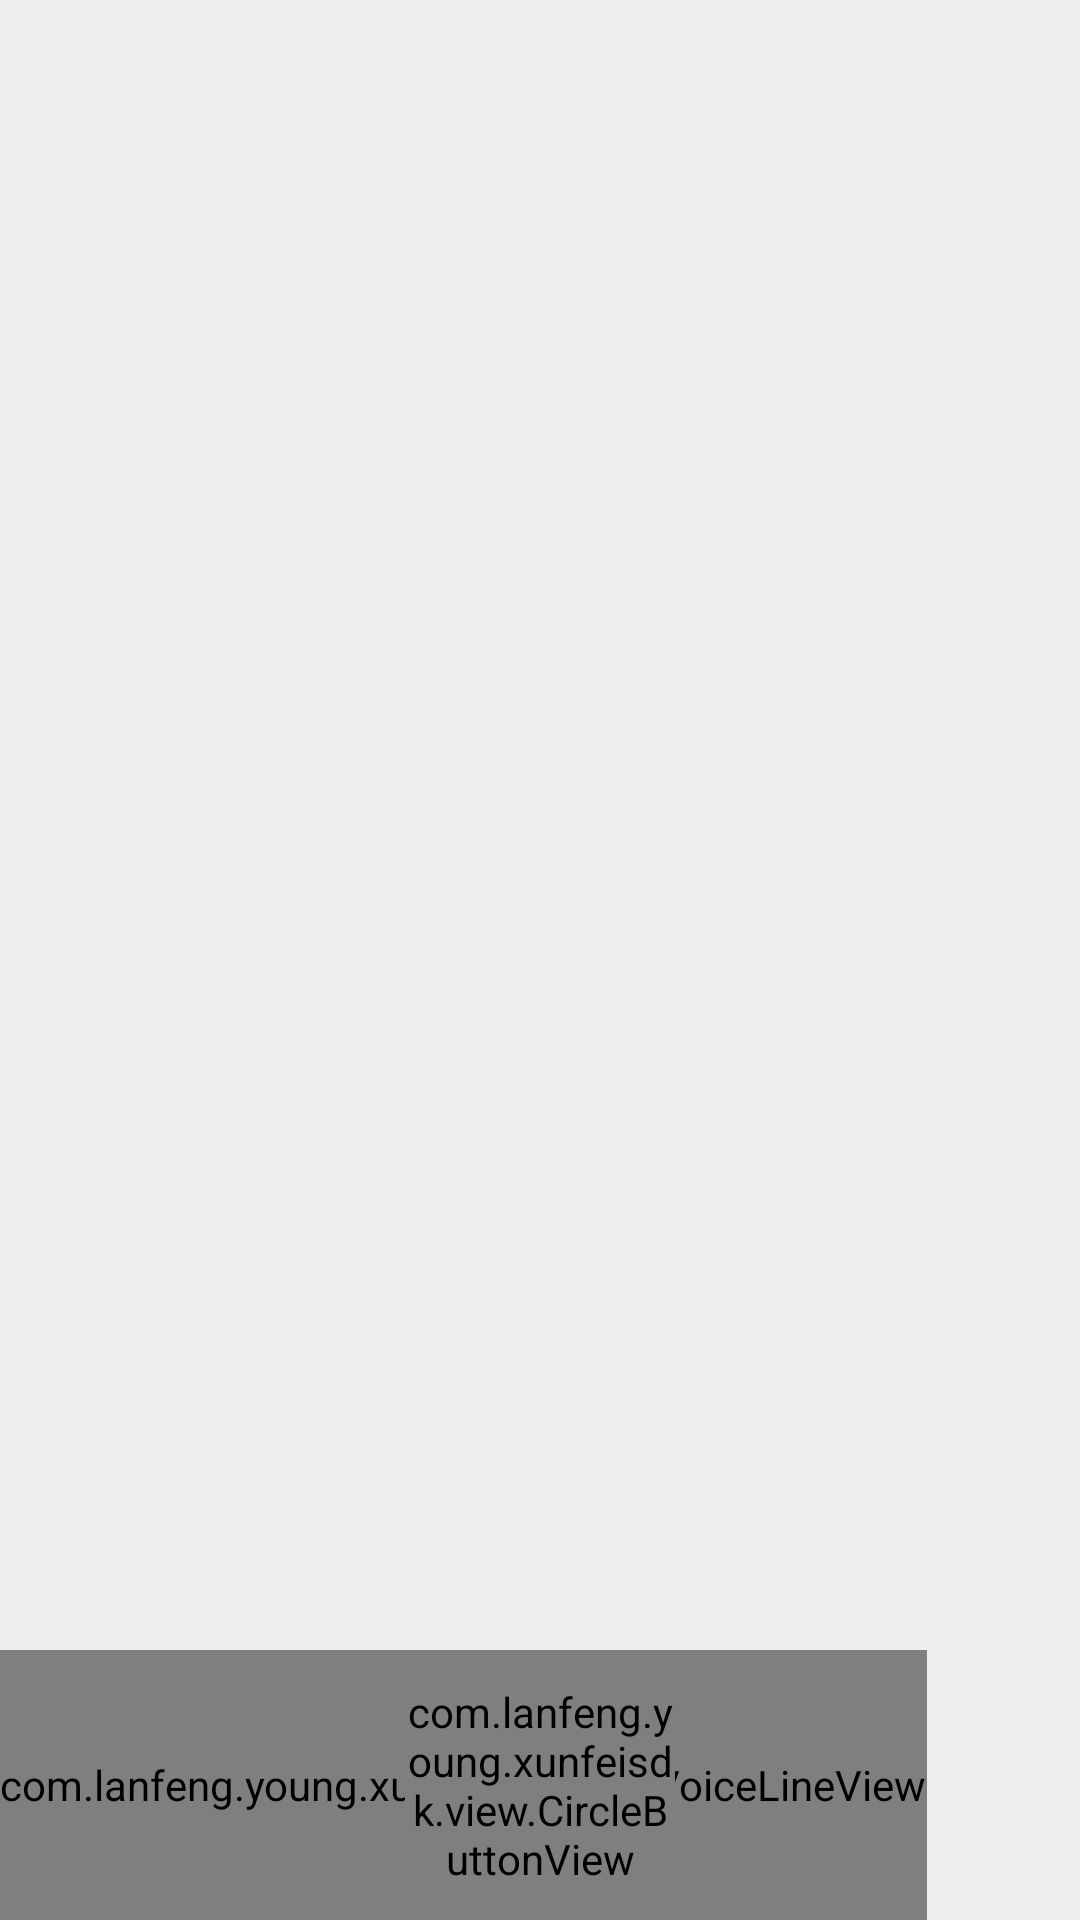

The Android layout XML behind this screen, and the referenced resources:
<!-- AndroidManifest.xml: application theme AppTheme -->
<!-- res/layout/activity_main.xml -->
<RelativeLayout xmlns:android="http://schemas.android.com/apk/res/android"
    xmlns:voiceView="http://schemas.android.com/apk/res-auto"
    android:id="@+id/rl_content"
    android:background="#eeeeee"
    android:layout_width="match_parent"
    android:layout_height="match_parent">


    <android.support.v7.widget.RecyclerView
        android:id="@+id/rv_recycleView"
        android:layout_width="match_parent"
        android:layout_height="match_parent"
        android:layout_above="@id/voicLine"
        android:layout_marginBottom="20dp" />


    <android.support.v7.widget.RecyclerView
        android:id="@+id/hot_word_recy"
        android:layout_width="match_parent"
        android:layout_height="match_parent"
        android:layout_above="@id/voicLine"
        android:visibility="gone" />

    <com.lanfeng.young.xunfeisdk.view.VoiceLineView
        android:id="@+id/voicLine"
        android:layout_width="wrap_content"
        android:layout_height="90dp"
        android:layout_alignParentBottom="true"
        android:background="@color/colorAccent"
        voiceView:fineness="three"
        voiceView:lineSpeed="90"
        voiceView:maxVolume="90"
        voiceView:middleLineHeight="0dp"
        voiceView:rectSpace="2dp"
        voiceView:rectWidth="5dp"
        voiceView:sensibility="four"
        voiceView:voiceLine="#83c146" />

    <com.lanfeng.young.xunfeisdk.view.CircleButtonView
        android:id="@+id/circle"
        android:layout_width="90dp"
        android:layout_height="90dp"
        android:layout_alignParentBottom="true"
        android:layout_centerHorizontal="true" />

    <TextView
        android:layout_width="wrap_content"
        android:layout_height="wrap_content"
        android:layout_alignParentBottom="true"
        android:layout_centerHorizontal="true"
        android:text="按住说话"
        android:textColor="#000000"
        android:visibility="gone" />


</RelativeLayout>
<!-- resources referenced by this layout -->
<resources>
  <color name="colorAccent">#FF4081</color>
  <style name="AppTheme" parent="Theme.AppCompat.Light.DarkActionBar">
          
          <item name="colorPrimary">@color/colorPrimary</item>
          <item name="colorPrimaryDark">@color/colorPrimaryDark</item>
          <item name="colorAccent">@color/colorAccent</item>
      </style>
  <color name="colorPrimary">#3F51B5</color>
  <color name="colorPrimaryDark">#303F9F</color>
</resources>
